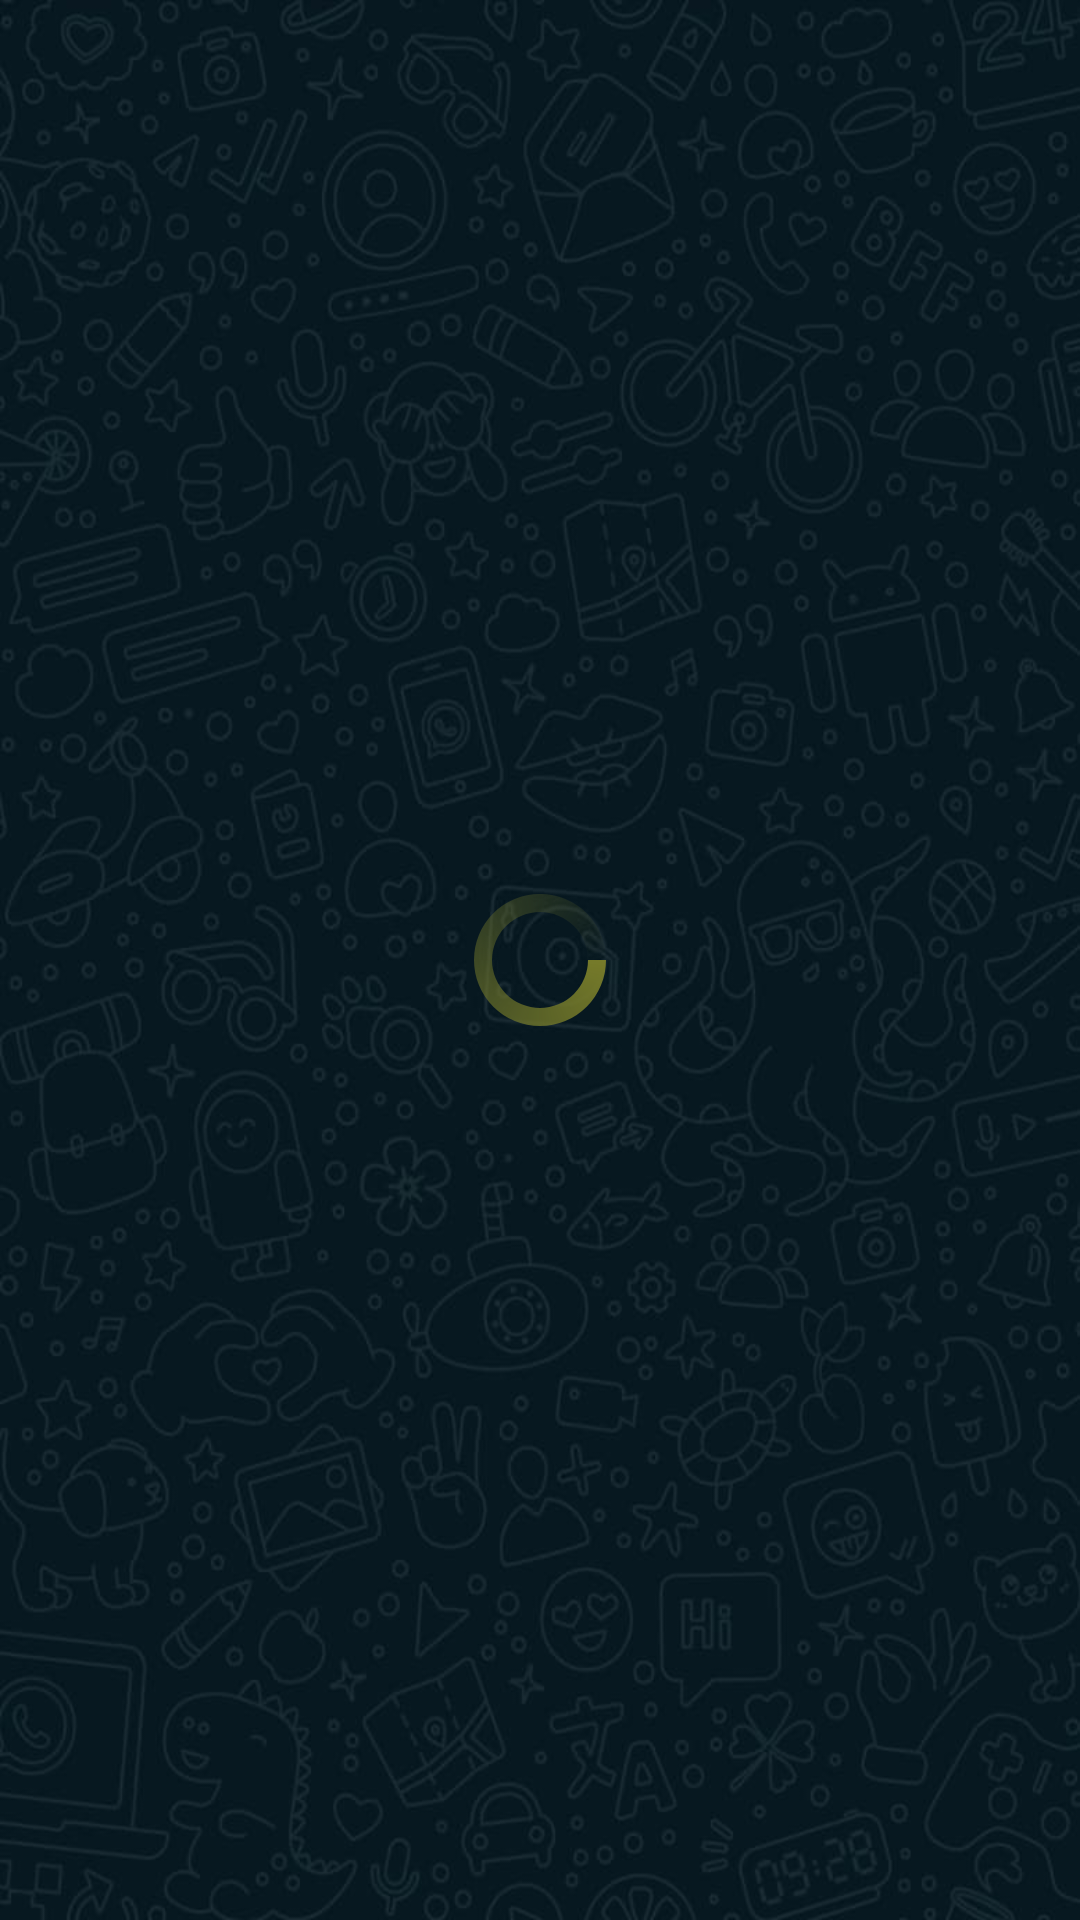

The Android layout XML behind this screen, and the referenced resources:
<!-- AndroidManifest.xml: application theme Theme.Victorio_jetpackpro -->
<!-- res/layout/fragment_tv_show.xml -->
<FrameLayout xmlns:android="http://schemas.android.com/apk/res/android"
    xmlns:tools="http://schemas.android.com/tools"
    xmlns:app="http://schemas.android.com/apk/res-auto"
    android:layout_width="match_parent"
    android:layout_height="match_parent"
    android:background="@drawable/bg_whatsap"
    tools:context="ui.tv.TvShowFragment">

    <ProgressBar
        android:id="@+id/tv_progress_bar"
        android:layout_gravity="center"
        android:layout_width="wrap_content"
        android:layout_height="wrap_content"
        android:indeterminate="true"
        android:indeterminateDrawable="@drawable/ic_loading"
        app:layout_constraintBottom_toBottomOf="parent"
        app:layout_constraintEnd_toEndOf="parent"
        app:layout_constraintStart_toStartOf="parent"
        app:layout_constraintTop_toTopOf="parent" />

    <androidx.recyclerview.widget.RecyclerView
        android:id="@+id/rvTvShow"
        android:layout_width="match_parent"
        android:layout_height="wrap_content"
        android:layout_marginStart="3dp"
        android:layout_marginEnd="3dp"
        android:layout_marginTop="5dp"
        tools:listitem="@layout/row_tv" />

</FrameLayout>
<!-- res/layout/row_tv.xml (included above) -->
<?xml version="1.0" encoding="utf-8"?>
<androidx.cardview.widget.CardView xmlns:android="http://schemas.android.com/apk/res/android"
    xmlns:app="http://schemas.android.com/apk/res-auto"
    xmlns:tools="http://schemas.android.com/tools"
    android:layout_width="match_parent"
    android:layout_height="wrap_content"
    android:layout_marginStart="3dp"
    android:layout_marginEnd="3dp"
    android:layout_marginBottom="7dp"
    app:cardBackgroundColor="@color/colorAccentTwo"
    app:cardCornerRadius="7dp"
    app:cardElevation="4dp">


    <androidx.constraintlayout.widget.ConstraintLayout
        android:layout_width="match_parent"
        android:layout_height="wrap_content">

        <ImageView
            android:id="@+id/imageTv"
            android:layout_width="100dp"
            android:layout_height="150dp"
            android:src="@drawable/poster_one"
            app:layout_constraintBottom_toBottomOf="parent"
            app:layout_constraintStart_toStartOf="parent"
            app:layout_constraintTop_toTopOf="parent"
            tools:ignore="ContentDescription" />

        <TextView
            android:id="@+id/txtTitleTv"
            android:layout_width="250dp"
            android:layout_height="wrap_content"
            android:layout_marginStart="10dp"
            android:layout_toEndOf="@id/imageTv"
            android:text="@string/movie_1"
            android:textColor="@color/White"
            android:textSize="18sp"
            android:textStyle="bold"
            app:layout_constraintStart_toEndOf="@+id/imageTv"
            app:layout_constraintTop_toTopOf="parent"
            tools:ignore="RelativeOverlap" />

        <TextView
            android:id="@+id/txtRatingTv"
            android:layout_width="250dp"
            android:layout_height="wrap_content"
            android:layout_toEndOf="@id/imageTv"
            android:text="@string/thriller"
            android:textColor="@color/White_monotone"
            android:textSize="16sp"
            app:layout_constraintStart_toEndOf="@+id/imageTv"
            app:layout_constraintStart_toStartOf="@+id/txtTitleTv"
            app:layout_constraintTop_toBottomOf="@+id/txtTitleTv" />


        <TextView
            android:id="@+id/txtReleaseTv"
            android:layout_width="wrap_content"
            android:layout_height="wrap_content"
            android:layout_alignParentBottom="true"
            android:layout_marginEnd="10dp"
            android:layout_toEndOf="@id/imageTv"
            android:text="@string/date_release"
            android:textColor="@color/White_monotone"
            android:textSize="16sp"
            app:layout_constraintBottom_toBottomOf="parent"
            app:layout_constraintEnd_toEndOf="parent" />


    </androidx.constraintlayout.widget.ConstraintLayout>
</androidx.cardview.widget.CardView>
<!-- resources referenced by this layout -->
<resources>
  <color name="White">#FFFFFF</color>
  <color name="White_monotone">#CADBEB</color>
  <color name="colorAccentTwo">#DA000000</color>
  <!-- drawable bg_whatsap: png bitmap (drawable, 65107 bytes) -->
  <!-- drawable ic_loading (drawable) -->
  <?xml version="1.0" encoding="utf-8"?>
  <rotate
      xmlns:android="http://schemas.android.com/apk/res/android"
      android:fromDegrees="0"
      android:pivotX="50%"
      android:pivotY="50%"
      android:toDegrees="360">
  
      
      <shape
          android:innerRadiusRatio="3"
          android:shape="ring"
          android:thicknessRatio="8"
          android:useLevel="false">
  
          
          <size
              android:width="76dip"
              android:height="76dip" />
  
          
          <gradient
              android:angle="0"
              android:endColor="#00ffffff"
              android:startColor="#757A29"
              android:type="sweep"
              android:useLevel="false" />
      </shape>
  
  </rotate>
  <string name="date_release" tools:ignore="TypographyDashes">13–05-1997</string>
  <string name="movie_1">No Body</string>
  <string name="thriller">Thriller</string>
  <style name="Theme.Victorio_jetpackpro" parent="Theme.MaterialComponents.DayNight.DarkActionBar">
          
          <item name="colorPrimary">@color/colorPrimary</item>
          <item name="colorPrimaryVariant">@color/colorPrimaryDark</item>
          <item name="colorOnPrimary">@color/colorPrimary</item>
          
          <item name="colorSecondary">@color/colorAccent</item>
          <item name="colorSecondaryVariant">@color/Abu</item>
          <item name="colorOnSecondary">@color/AbuDark</item>
          
          <item name="android:statusBarColor" tools:targetApi="l">?attr/colorPrimaryVariant</item>
          
      </style>
  <color name="colorPrimary">#000000</color>
  <color name="colorPrimaryDark">#000000</color>
  <color name="colorAccent">#000000</color>
  <color name="Abu">#BCBCBC</color>
  <color name="AbuDark">#605E5E</color>
</resources>
